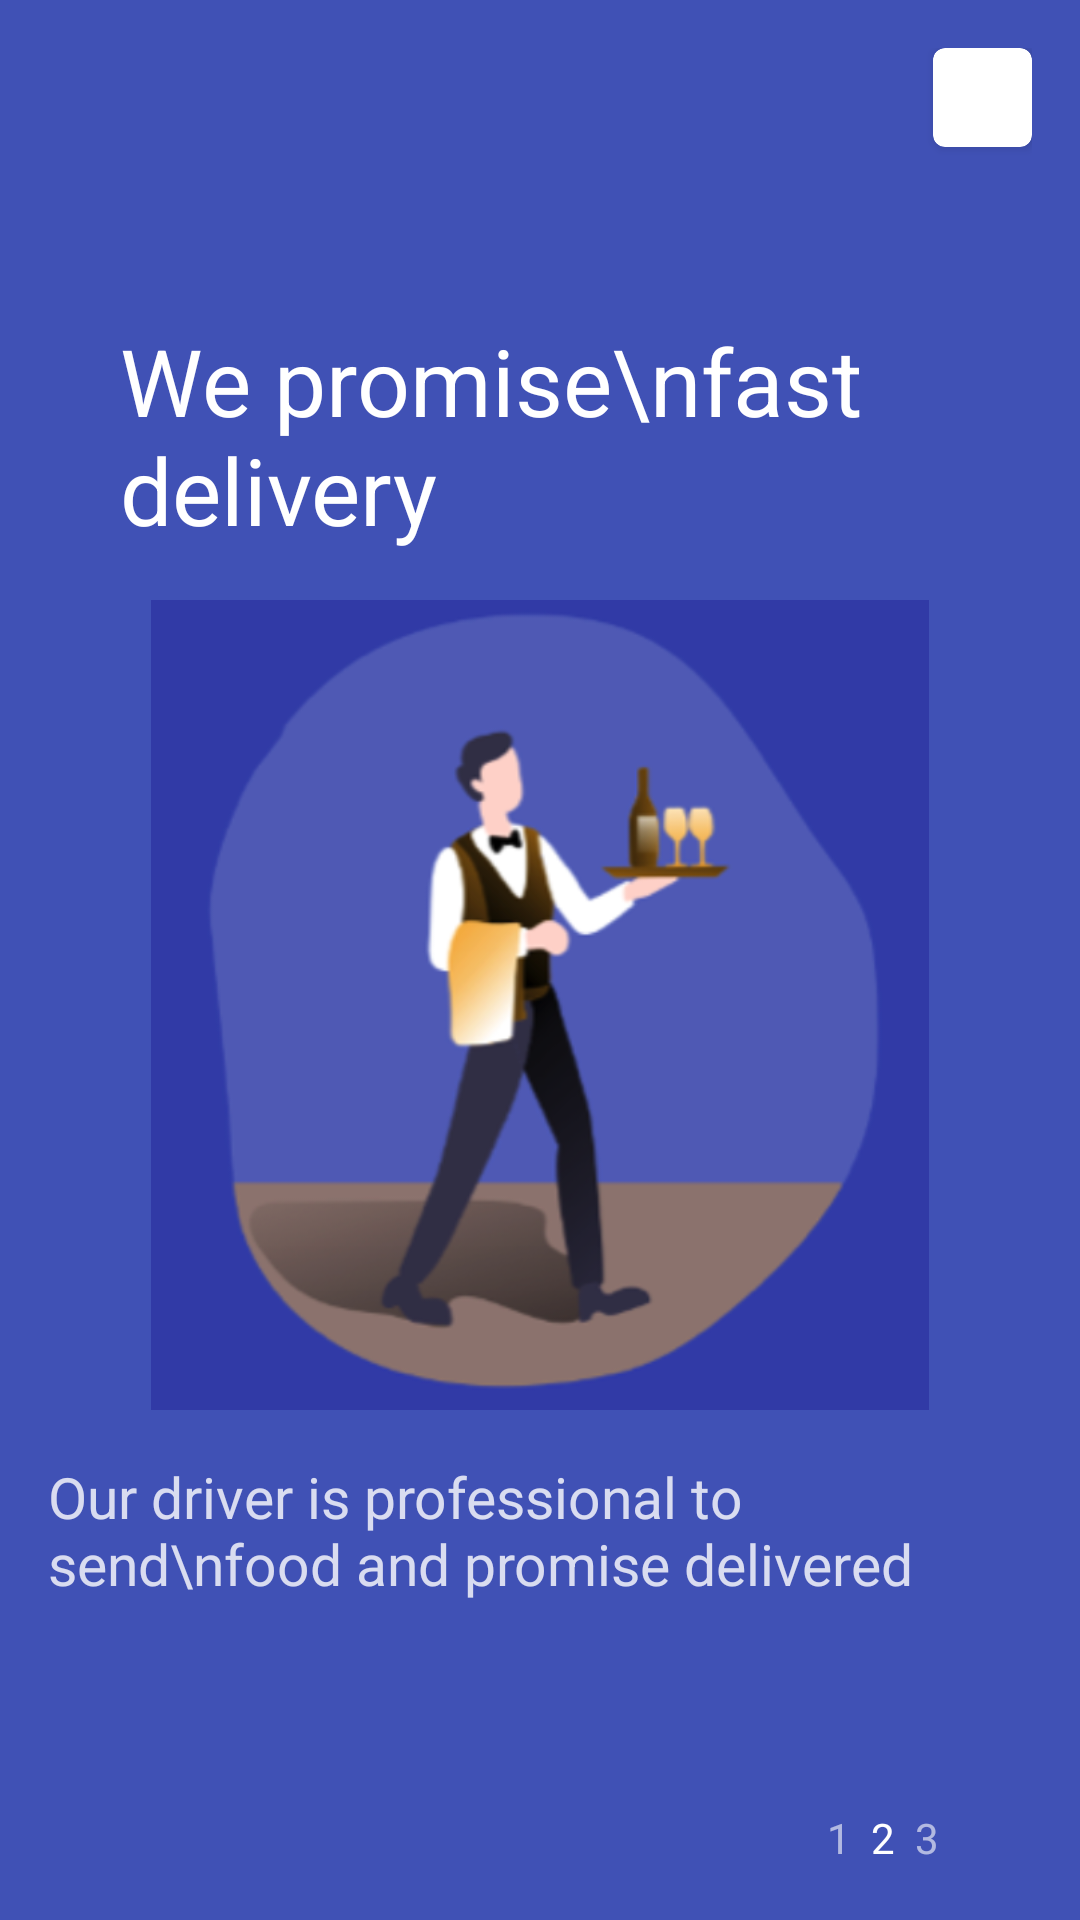

Here is an Android app screen rendered from its layout file. Give the layout XML and the strings, colors and styles it references.
<!-- AndroidManifest.xml: application theme Theme.Airi -->
<!-- res/layout/fragment_app_introduction2.xml -->
<?xml version="1.0" encoding="utf-8"?>
<RelativeLayout xmlns:android="http://schemas.android.com/apk/res/android"
    xmlns:app="http://schemas.android.com/apk/res-auto"
    xmlns:tools="http://schemas.android.com/tools"
    android:layout_width="match_parent"
    android:layout_height="match_parent"
    tools:context=".appintroduction.fragments.AppIntroduction1Fragment"
    android:orientation="vertical"
    android:background="@color/purple_500"
    android:padding="16dp">

    <androidx.cardview.widget.CardView
        android:layout_width="wrap_content"
        android:layout_height="wrap_content"
        android:layout_alignParentRight="true"
        app:cardBackgroundColor="@color/white"
        app:cardCornerRadius="4dp">

        <ImageView
            android:layout_width="33dp"
            android:layout_height="33dp"
            android:src="@drawable/ic_baseline_close_24"
            app:tint="@color/purple_500" />

    </androidx.cardview.widget.CardView>


    <LinearLayout
        android:layout_width="match_parent"
        android:layout_height="match_parent"
        android:orientation="vertical"
        android:gravity="center">

        <TextView
            android:layout_width="match_parent"
            android:layout_height="wrap_content"
            android:text="We promise\nfast delivery"
            android:textSize="31sp"
            android:layout_marginLeft="16dp"
            android:textColor="@color/white" />


        <ImageView
            android:layout_width="270dp"
            android:layout_height="270dp"
            android:layout_marginTop="16dp"
            android:layout_marginBottom="16dp"
            android:layout_gravity="center_horizontal"
            android:src="@drawable/app_introduction2" />

        <TextView
            android:layout_width="wrap_content"
            android:layout_height="wrap_content"
            android:text="Our driver is professional to send\nfood and promise delivered"
            android:textColor="@color/white"
            android:textSize="19sp"

            android:alpha="0.8" />

    </LinearLayout>


    <LinearLayout
        android:layout_width="wrap_content"
        android:layout_height="wrap_content"
        android:orientation="horizontal"
        android:layout_alignParentBottom="true"
        android:layout_alignParentRight="true"
        android:gravity="center_vertical">

        <TextView
            android:layout_width="wrap_content"
            android:layout_height="wrap_content"
            android:text="1"
            android:alpha="0.6"
            android:textColor="@color/white" />

        <TextView
            android:layout_width="wrap_content"
            android:layout_height="wrap_content"
            android:text="  2  "
            android:textColor="@color/white" />

        <TextView
            android:layout_width="wrap_content"
            android:layout_height="wrap_content"
            android:text="3"
            android:alpha="0.6"
            android:textColor="@color/white" />


        <ImageView
            android:layout_width="23dp"
            android:layout_height="23dp"
            android:layout_marginLeft="8dp"
            android:src="@drawable/ic_baseline_arrow_forward_24"
            app:tint="@color/white" />

    </LinearLayout>

</RelativeLayout>
<!-- resources referenced by this layout -->
<resources>
  <color name="purple_500">#4051B5</color>
  <color name="white">#FFFFFFFF</color>
  <!-- drawable app_introduction2: png bitmap (drawable, 125982 bytes) -->
  <style name="Theme.Airi" parent="Theme.MaterialComponents.Light">
          
          <item name="colorPrimary">@color/purple_500</item>
          <item name="colorPrimaryVariant">@color/purple_500</item>
          <item name="colorOnPrimary">@color/white</item>
          
          <item name="colorSecondary">@color/teal_200</item>
          <item name="colorSecondaryVariant">@color/teal_700</item>
          <item name="colorOnSecondary">@color/black</item>
          
          <item name="android:statusBarColor" tools:targetApi="l">?attr/colorPrimaryVariant</item>
          
      </style>
  <color name="teal_200">#FFE082</color>
  <color name="teal_700">#FFA000</color>
  <color name="black">#FF000000</color>
</resources>
